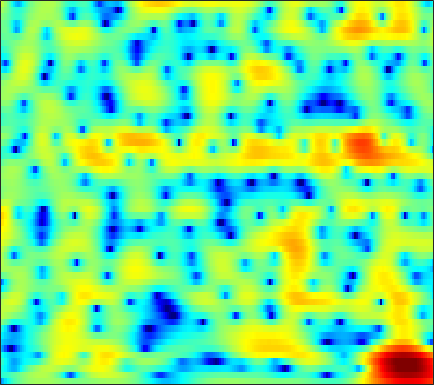

The table this chart was drawn from, first rows:
-11.344, -9.3738, -7.3169, -5.6925, -4.6845, -3.5485, -2.5888, -1.9626, -1.2386, -0.61578, -0.089919, 0.25164, 0.63744, 0.94992, 1.1423, 1.349, 1.5007, 1.5801, 1.6463, 1.6684, 1.6443, 1.5956, 1.5006, 1.3651
-4.252, -4.012, -3.64, -3.217, -2.873, -2.386, -1.881, -1.494, -0.9668, -0.4368, 0.08396, 0.46, 0.926, 1.347, 1.625, 1.94, 2.183, 2.31, 2.402, 2.395, 2.28, 2.116, 1.78, 1.289
-4.339, -5.06, -6.198, -7.486, -8.455, -9.455, -9.641, -9.095, -7.744, -6.122, -4.565, -3.518, -2.279, -1.215, -0.5139, 0.3088, 1.012, 1.471, 1.991, 2.414, 2.733, 2.9, 3.024, 3.031
-3.305, -4.26, -5.71, -7.324, -8.539, -9.891, -10.4, -10.05, -8.974, -7.734, -6.663, -6.018, -5.405, -5.019, -4.85, -4.647, -4.286, -3.8, -2.818, -1.555, -0.2065, 0.7621, 1.934, 2.916
-4.664, -5.582, -6.787, -7.825, -8.401, -8.816, -8.78, -8.503, -7.926, -7.308, -6.784, -6.495, -6.383, -6.677, -7.209, -8.424, -10.12, -11.11, -10.12, -6.92, -3.721, -1.706, 0.4927, 2.224
-9.394, -11.07, -13.98, -18.28, -22.89, -23.68, -17.93, -14.91, -12.02, -9.941, -8.361, -7.379, -6.281, -5.388, -4.797, -4.081, -3.384, -2.837, -2.027, -1.12, -0.1413, 0.6135, 1.609, 2.547
-7.964, -8.57, -9.334, -9.971, -10.28, -10.41, -10.18, -9.806, -9.097, -8.248, -7.348, -6.652, -5.721, -4.812, -4.149, -3.288, -2.45, -1.834, -1.021, -0.2189, 0.5646, 1.136, 1.873, 2.564
-6.317, -7.028, -8.012, -8.958, -9.567, -10.14, -10.31, -10.13, -9.539, -8.679, -7.679, -6.9, -5.9, -4.949, -4.269, -3.403, -2.569, -1.963, -1.161, -0.369, 0.4138, 0.9929, 1.748, 2.468
-3.862, -5.123, -7.238, -10.09, -13.11, -19.85, -29.18, -19.31, -13.46, -10.27, -8.167, -7.011, -5.868, -5.033, -4.548, -4.023, -3.532, -3.143, -2.534, -1.779, -0.8701, -0.1167, 0.9251, 1.957
0.5891, -0.2387, -1.461, -2.76, -3.692, -4.713, -5.284, -5.351, -5.068, -4.644, -4.288, -4.155, -4.233, -4.606, -5.111, -6.159, -7.631, -8.902, -10.06, -9.205, -6.657, -4.566, -2.085, -0.009019
2.747, 2.435, 1.975, 1.483, 1.12, 0.6397, 0.1725, -0.1685, -0.6379, -1.138, -1.718, -2.247, -3.095, -4.146, -5.104, -6.652, -8.53, -10.05, -11.58, -11.02, -8.585, -6.526, -4.047, -1.976
2.665, 2.817, 2.926, 2.923, 2.84, 2.623, 2.295, 1.953, 1.352, 0.5867, -0.3501, -1.167, -2.381, -3.737, -4.764, -5.97, -6.827, -7.107, -6.97, -6.34, -5.373, -4.544, -3.425, -2.392
1.887, 2.614, 3.349, 3.847, 4.06, 4.163, 4.041, 3.803, 3.276, 2.464, 1.323, 0.218, -1.681, -4.264, -6.859, -11.96, -19.48, -16.29, -10.3, -6.862, -4.709, -3.609, -2.697, -2.302
-0.3612, 0.4073, 1.343, 2.159, 2.669, 3.182, 3.458, 3.509, 3.365, 2.947, 2.257, 1.548, 0.369, -1.033, -2.184, -3.585, -4.43, -4.465, -3.878, -2.965, -2.113, -1.635, -1.282, -1.311
-7.161, -6.071, -4.114, -2.252, -1.055, 0.215, 1.118, 1.577, 1.914, 1.988, 1.835, 1.582, 1.13, 0.5848, 0.1609, -0.3341, -0.7177, -0.9042, -0.996, -0.9518, -0.8, -0.668, -0.48, -0.3216
-13.31, -10.21, -6.373, -3.603, -2.065, -0.549, 0.5125, 1.072, 1.53, 1.725, 1.685, 1.532, 1.167, 0.6648, 0.2248, -0.4255, -1.064, -1.488, -1.89, -2.037, -1.887, -1.602, -1.065, -0.447
-1.378, -1.155, -0.6369, 0.01779, 0.5213, 1.111, 1.567, 1.801, 1.984, 1.987, 1.798, 1.534, 0.975, 0.1661, -0.6394, -2.028, -3.82, -5.457, -7.84, -9.216, -8.058, -6.237, -3.89, -1.988
1.906, 1.78, 1.649, 1.542, 1.482, 1.431, 1.412, 1.399, 1.391, 1.329, 1.166, 0.9419, 0.4701, -0.2501, -0.9991, -2.323, -4.147, -5.89, -8.615, -10.33, -8.772, -6.598, -3.994, -1.993
2.415, 1.893, 1.088, 0.1899, -0.4794, -1.214, -1.599, -1.597, -1.32, -0.8852, -0.4766, -0.2757, -0.1575, -0.2433, -0.4124, -0.7752, -1.223, -1.545, -1.852, -1.891, -1.597, -1.182, -0.4893, 0.2549
2.434, 1.479, -0.2731, -2.727, -5.251, -10.03, -13.9, -11.02, -6.772, -4.072, -2.376, -1.535, -0.8236, -0.4605, -0.3504, -0.3427, -0.3864, -0.4128, -0.3852, -0.2344, 0.05663, 0.3593, 0.846, 1.377
3.334, 2.569, 1.19, -0.5714, -2.103, -4.083, -5.105, -4.893, -3.875, -2.743, -1.913, -1.512, -1.29, -1.35, -1.566, -1.983, -2.456, -2.779, -3.012, -2.907, -2.423, -1.853, -0.9219, 0.05694
4.505, 4.151, 3.51, 2.728, 2.115, 1.342, 0.6713, 0.2776, -0.1656, -0.5511, -0.9897, -1.42, -2.174, -3.178, -4.123, -5.704, -7.807, -9.74, -12.47, -13.35, -10.91, -8.568, -5.793, -3.563
5.345, 5.093, 4.629, 4.034, 3.532, 2.802, 2.018, 1.416, 0.5988, -0.2948, -1.267, -2.091, -3.315, -4.781, -6.04, -8.059, -10.46, -12.58, -15.45, -16.32, -13.96, -11.6, -8.717, -6.304
6.249, 5.885, 5.271, 4.536, 3.9, 2.988, 2.024, 1.264, 0.2193, -0.8529, -1.988, -2.877, -4.203, -5.663, -6.887, -8.533, -10.19, -11.27, -12.33, -12.62, -11.95, -10.96, -9.278, -7.391
7.329, 6.79, 5.887, 4.783, 3.829, 2.451, 1.027, -0.0004629, -1.224, -2.197, -3.09, -3.764, -4.862, -6.209, -7.494, -9.556, -12.26, -14.61, -18.38, -20.77, -18.11, -15.05, -11.51, -8.546
8.016, 7.428, 6.315, 4.764, 3.273, 0.6515, -2.69, -5.514, -7.801, -6.897, -5.394, -4.786, -4.676, -5.368, -6.389, -8.523, -11.24, -13.73, -17.2, -19.3, -17.77, -15.08, -11.21, -7.642
6.363, 6.131, 5.459, 4.29, 3.018, 0.7306, -2.314, -4.844, -6.833, -5.787, -4.131, -3.332, -2.972, -3.4, -4.143, -5.649, -7.987, -10.26, -14.61, -22.74, -21.5, -14.67, -9.218, -5.458
2.285, 2.756, 2.982, 2.788, 2.429, 1.75, 0.928, 0.3625, -0.2208, -0.6095, -0.8603, -1.022, -1.354, -1.848, -2.348, -3.217, -4.236, -5.048, -5.953, -6.427, -6.162, -5.451, -4.084, -2.562
-0.1359, 0.541, 1.117, 1.392, 1.446, 1.368, 1.161, 0.9566, 0.6348, 0.3041, -0.04386, -0.3156, -0.6982, -1.076, -1.385, -1.807, -2.147, -2.385, -2.568, -2.555, -2.331, -2.029, -1.491, -0.877
-0.2502, 0.1966, 0.6463, 0.9435, 1.062, 1.092, 1.017, 0.8832, 0.6265, 0.3175, -0.03532, -0.3234, -0.7045, -1.07, -1.313, -1.548, -1.691, -1.722, -1.656, -1.478, -1.189, -0.9352, -0.5577, -0.1778
0.3755, 0.6594, 0.9808, 1.202, 1.292, 1.303, 1.184, 1.017, 0.7049, 0.2606, -0.2724, -0.7193, -1.351, -1.964, -2.338, -2.658, -2.735, -2.576, -2.18, -1.651, -1.082, -0.6636, -0.1588, 0.2736
0.8848, 1.186, 1.507, 1.719, 1.804, 1.813, 1.665, 1.458, 1.021, 0.3848, -0.4912, -1.311, -2.662, -4.274, -5.562, -6.952, -6.985, -6.096, -4.374, -2.692, -1.325, -0.5006, 0.3274, 0.8892
0.4188, 0.9101, 1.421, 1.761, 1.909, 1.98, 1.893, 1.721, 1.321, 0.747, -0.1488, -1.063, -2.724, -5.308, -8.188, -14.41, -15.32, -9.69, -5.097, -2.26, -0.3785, 0.5829, 1.419, 1.818
-1.875, -1.052, -0.2481, 0.2112, 0.3938, 0.4268, 0.4079, 0.3388, 0.2581, 0.1547, -0.02472, -0.246, -0.6963, -1.224, -1.608, -1.877, -1.574, -0.9948, 0.07224, 1.162, 2.049, 2.496, 2.783, 2.659
-4.348, -3.497, -3.029, -3.109, -3.476, -4.163, -4.757, -4.828, -4.318, -3.492, -2.468, -1.771, -0.9822, -0.2072, 0.2848, 0.9067, 1.58, 1.999, 2.557, 3.018, 3.309, 3.397, 3.28, 2.912
-3.789, -3.598, -4.083, -5.433, -7.172, -10.99, -18.51, -24.05, -13.88, -9.247, -6.458, -4.888, -3.063, -1.508, -0.4273, 0.849, 1.869, 2.525, 3.141, 3.454, 3.478, 3.328, 2.928, 2.377
-0.5728, -0.8264, -1.459, -2.603, -3.873, -5.741, -7.729, -8.589, -9.026, -9.187, -9.008, -8.409, -6.379, -3.666, -1.691, 0.5742, 2.205, 3.132, 3.894, 4.163, 3.931, 3.401, 2.232, 0.5028
1.157, 1.013, 0.6553, 0.06518, -0.5584, -1.56, -2.804, -3.887, -5.736, -8.394, -13.06, -17.52, -11.35, -5.607, -2.629, 0.1894, 2.14, 3.117, 3.913, 4.176, 3.873, 3.223, 1.669, -0.8849
-0.9867, -0.7734, -0.7284, -0.8898, -1.089, -1.593, -2.204, -2.766, -3.518, -4.268, -4.712, -4.658, -3.932, -2.682, -1.591, -0.2214, 0.971, 1.669, 2.329, 2.639, 2.612, 2.391, 1.852, 1.123
-3.358, -2.76, -2.264, -2.06, -2.002, -2.144, -2.379, -2.591, -2.866, -3.042, -3.047, -2.882, -2.449, -1.802, -1.23, -0.4255, 0.368, 0.8827, 1.465, 1.868, 2.082, 2.144, 2.116, 1.979
-3.775, -3.097, -2.479, -2.191, -2.191, -2.343, -2.707, -3.035, -3.52, -3.862, -3.969, -3.809, -3.301, -2.503, -1.815, -0.8658, 0.03691, 0.6394, 1.315, 1.832, 2.202, 2.376, 2.488, 2.494
-1.956, -1.527, -1.212, -1.181, -1.391, -1.942, -2.868, -3.841, -5.481, -7.432, -8.852, -8.76, -7.033, -4.762, -3.214, -1.474, -0.1188, 0.7186, 1.573, 2.199, 2.632, 2.832, 2.951, 2.926
0.2023, 0.4581, 0.5707, 0.4176, 0.1351, -0.6061, -1.789, -3.05, -5.455, -9.186, -14.44, -14.48, -9.088, -5.208, -3.167, -1.166, 0.2479, 1.039, 1.833, 2.377, 2.7, 2.831, 2.861, 2.712
1.059, 1.319, 1.526, 1.522, 1.385, 1.003, 0.3971, -0.192, -1.095, -1.934, -2.482, -2.54, -2.109, -1.38, -0.7717, -0.06488, 0.5164, 0.8145, 1.11, 1.282, 1.35, 1.343, 1.254, 1.042
0.8558, 1.233, 1.632, 1.903, 1.99, 2.036, 1.97, 1.843, 1.629, 1.381, 1.151, 1.001, 0.8242, 0.6514, 0.4854, 0.1853, -0.2039, -0.5331, -1.022, -1.454, -1.711, -1.8, -1.808, -1.753
0.2189, 0.677, 1.196, 1.681, 2.023, 2.418, 2.737, 2.923, 3.064, 3.063, 2.925, 2.721, 2.274, 1.626, 0.9659, -0.1474, -1.632, -2.951, -4.977, -6.926, -7.96, -7.733, -6.595, -5.318
-1.528, -1.24, -0.7197, -0.003836, 0.69, 1.627, 2.518, 3.101, 3.682, 4.029, 4.092, 3.943, 3.475, 2.633, 1.747, 0.1394, -2.051, -4.246, -8.236, -14.79, -23.54, -16.67, -11.12, -8.046
-6.071, -6.981, -7.346, -5.73, -3.742, -1.074, 1.071, 2.326, 3.563, 4.365, 4.747, 4.772, 4.477, 3.791, 3.016, 1.616, -0.1898, -1.795, -4.19, -6.593, -8.556, -9.444, -9.765, -9.046
-9.419, -11.86, -15.63, -11.37, -6.965, -2.875, -0.05618, 1.508, 3.034, 4.039, 4.61, 4.79, 4.684, 4.241, 3.676, 2.638, 1.26, 0.01045, -1.952, -4.329, -7.436, -10.61, -18.62, -23.17
-6.387, -6.035, -5.342, -4.173, -3.051, -1.436, 0.1072, 1.085, 2.187, 2.961, 3.468, 3.655, 3.655, 3.39, 3.013, 2.288, 1.328, 0.4343, -0.9133, -2.478, -4.159, -5.395, -6.581, -6.724
-4.407, -3.815, -3.05, -2.243, -1.656, -0.8117, -0.002204, 0.5597, 1.211, 1.753, 2.128, 2.284, 2.35, 2.196, 1.96, 1.463, 0.8015, 0.2327, -0.6295, -1.467, -2.209, -2.602, -2.838, -2.706
-2.937, -2.505, -1.979, -1.534, -1.214, -0.8382, -0.4649, -0.1384, 0.2887, 0.7521, 1.151, 1.397, 1.589, 1.589, 1.44, 1.051, 0.4107, -0.1794, -1.097, -2.006, -2.705, -2.968, -2.877, -2.289
-1.783, -1.422, -1.172, -1.189, -1.325, -1.654, -1.918, -1.943, -1.549, -0.8038, 0.1246, 0.7813, 1.429, 1.788, 1.808, 1.493, 0.7397, -0.185, -1.877, -4.307, -7.242, -8.765, -7.383, -4.337
-1.183, -0.8091, -0.8786, -1.568, -2.608, -4.743, -8.002, -10.71, -9.62, -5.473, -2.263, -0.5782, 1.005, 1.948, 2.303, 2.301, 1.805, 1.049, -0.5489, -2.937, -6.118, -7.825, -6.245, -2.983
-0.878, -0.7839, -1.117, -1.981, -3.037, -4.934, -7.323, -8.729, -8.143, -5.631, -3.116, -1.586, -0.01981, 1.056, 1.597, 1.986, 2.019, 1.869, 1.433, 0.8917, 0.4382, 0.2777, 0.3969, 0.7998
0.158, -0.1148, -0.6568, -1.413, -2.014, -2.854, -3.522, -3.799, -3.732, -3.192, -2.341, -1.614, -0.6575, 0.1932, 0.7259, 1.286, 1.647, 1.807, 1.919, 1.922, 1.883, 1.842, 1.785, 1.692
1.586, 1.012, 0.112, -0.9128, -1.716, -2.785, -3.663, -4.084, -4.281, -3.926, -3.205, -2.518, -1.533, -0.5909, 0.02736, 0.7294, 1.287, 1.591, 1.907, 2.107, 2.2, 2.212, 2.136, 1.95
3.204, 2.326, 0.9078, -0.776, -2.284, -4.565, -7.1, -8.849, -9.788, -8.472, -6.237, -4.612, -2.811, -1.378, -0.538, 0.324, 0.9566, 1.318, 1.657, 1.927, 2.129, 2.238, 2.298, 2.223
